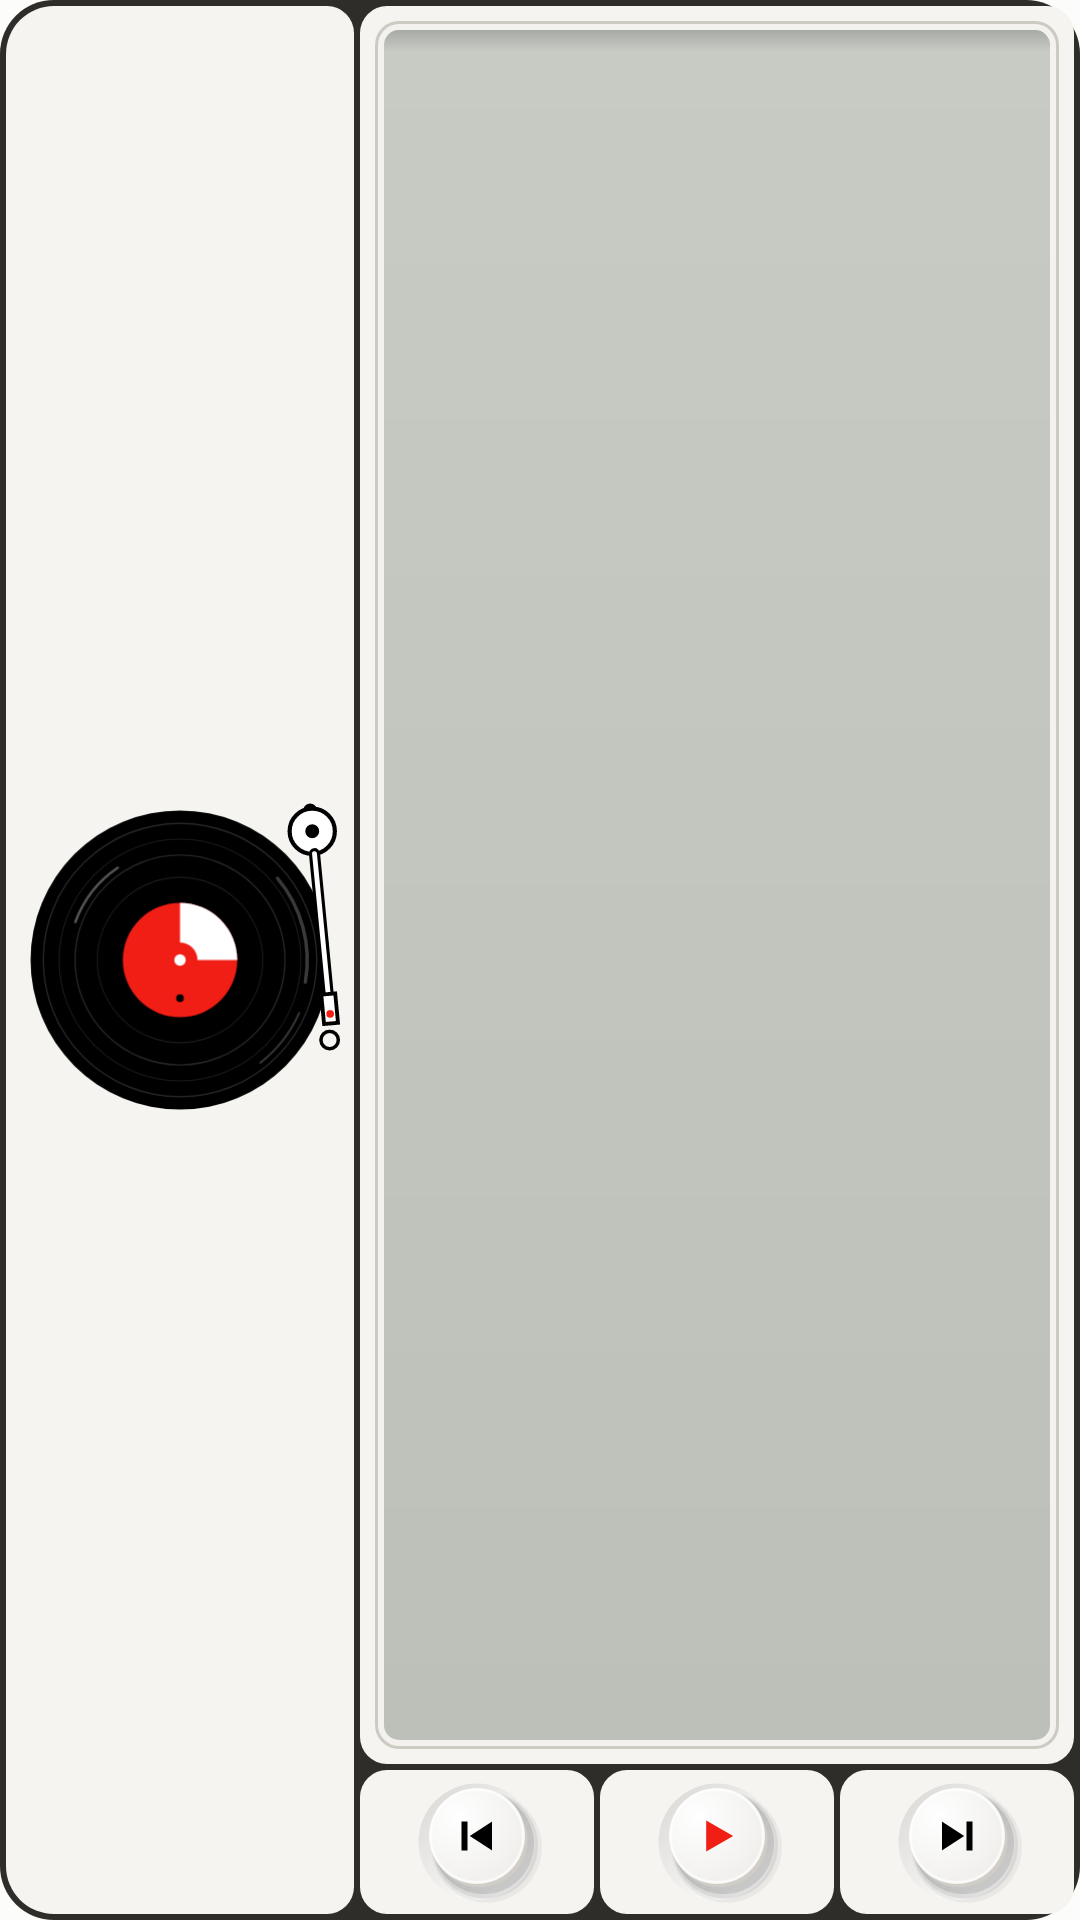

Android layout source for this screen:
<!-- AndroidManifest.xml: application theme Theme.Klang -->
<!-- res/layout/widget_klang_paused.xml -->
<?xml version="1.0" encoding="utf-8"?>
<LinearLayout xmlns:android="http://schemas.android.com/apk/res/android"
    android:id="@+id/w_root"
    android:layout_width="match_parent"
    android:layout_height="match_parent"
    android:background="@drawable/w_bg_studio"
    android:orientation="horizontal"
    android:padding="2dp">

    <FrameLayout
        android:id="@+id/w_deck"
        android:layout_width="116dp"
        android:layout_height="match_parent"
        android:background="@drawable/w_cell_studio_tl">
            <ImageView android:layout_width="match_parent" android:layout_height="match_parent" android:scaleType="fitCenter" android:importantForAccessibility="no" android:padding="5dp" android:src="@drawable/w_disc_r00"/>
        <ImageView android:layout_width="match_parent" android:layout_height="match_parent" android:scaleType="fitCenter" android:importantForAccessibility="no" android:padding="5dp" android:src="@drawable/w_disc_light"/>
        <ImageView android:layout_width="match_parent" android:layout_height="match_parent" android:scaleType="fitCenter" android:importantForAccessibility="no" android:src="@drawable/w_arm_rest"/>
        <ImageView android:layout_width="match_parent" android:layout_height="match_parent" android:scaleType="fitCenter" android:importantForAccessibility="no" android:src="@drawable/w_arm_off"/>
    </FrameLayout>

    <LinearLayout
        android:layout_width="0dp"
        android:layout_height="match_parent"
        android:layout_marginStart="2dp"
        android:layout_weight="1"
        android:orientation="vertical">

        <FrameLayout
            android:id="@+id/w_lcdcell"
            android:layout_width="match_parent"
            android:layout_height="0dp"
            android:layout_weight="1"
            android:background="@drawable/w_cell_studio"
            android:padding="5dp">
            <FrameLayout
                android:id="@+id/w_info"
                android:layout_width="match_parent"
                android:layout_height="match_parent"
                android:background="@drawable/w_lcd_studio"
                android:paddingStart="10dp"
                android:paddingTop="5dp"
                android:paddingEnd="8dp"
                android:paddingBottom="5dp">
                <ImageView
                    android:id="@+id/w_text"
                    android:layout_width="match_parent"
                    android:layout_height="match_parent"
                    android:scaleType="fitStart" />
            </FrameLayout>
        </FrameLayout>

        <LinearLayout
            android:id="@+id/w_keys"
            android:layout_width="match_parent"
            android:layout_height="48dp"
            android:layout_marginTop="2dp"
            android:orientation="horizontal">
                <ImageView android:id="@+id/w_prev" android:layout_width="0dp" android:layout_height="match_parent" android:layout_weight="1" 
                    android:background="@drawable/w_cell_studio" android:contentDescription="Previous" android:scaleType="center" android:src="@drawable/w_cap_prev_light" />
                <ImageView android:id="@+id/w_play" android:layout_width="0dp" android:layout_height="match_parent" android:layout_weight="1" android:layout_marginStart="2dp" android:layout_marginEnd="2dp"
                    android:background="@drawable/w_cell_studio" android:contentDescription="Play" android:scaleType="center" android:src="@drawable/w_cap_play_light" />
                <ImageView android:id="@+id/w_next" android:layout_width="0dp" android:layout_height="match_parent" android:layout_weight="1" 
                    android:background="@drawable/w_cell_studio" android:contentDescription="Next" android:scaleType="center" android:src="@drawable/w_cap_next_light" />
        </LinearLayout>
    </LinearLayout>
</LinearLayout>
<!-- resources referenced by this layout -->
<resources>
  <!-- drawable w_arm_rest (drawable) -->
  <vector xmlns:android="http://schemas.android.com/apk/res/android" xmlns:aapt="http://schemas.android.com/aapt" android:width="200dp" android:height="200dp" android:viewportWidth="200" android:viewportHeight="200">
  <path android:pathData="M181.00,146.00 a5,5 0 1,1 10,0 a5,5 0 1,1 -10,0" android:strokeColor="#000000" android:strokeWidth="2"/>
  </vector>
  <!-- drawable w_bg_studio (drawable) -->
  <shape xmlns:android="http://schemas.android.com/apk/res/android"><corners android:radius="18dp"/><solid android:color="#2E2D2A"/></shape>
  <!-- drawable w_cap_next_light (drawable) -->
  <selector xmlns:android="http://schemas.android.com/apk/res/android">
  <item android:state_pressed="true" android:drawable="@drawable/w_cap_next_light_p"/>
  <item android:drawable="@drawable/w_cap_next_light_n"/>
  </selector>
  <!-- drawable w_cap_play_light (drawable) -->
  <selector xmlns:android="http://schemas.android.com/apk/res/android">
  <item android:state_pressed="true" android:drawable="@drawable/w_cap_play_light_p"/>
  <item android:drawable="@drawable/w_cap_play_light_n"/>
  </selector>
  <!-- drawable w_cap_prev_light (drawable) -->
  <selector xmlns:android="http://schemas.android.com/apk/res/android">
  <item android:state_pressed="true" android:drawable="@drawable/w_cap_prev_light_p"/>
  <item android:drawable="@drawable/w_cap_prev_light_n"/>
  </selector>
  <!-- drawable w_cell_studio (drawable) -->
  <shape xmlns:android="http://schemas.android.com/apk/res/android"><corners android:radius="9dp"/><solid android:color="#F5F4F1"/></shape>
  <!-- drawable w_cell_studio_tl (drawable) -->
  <shape xmlns:android="http://schemas.android.com/apk/res/android"><corners android:topLeftRadius="16dp" android:bottomLeftRadius="16dp" android:topRightRadius="9dp" android:bottomRightRadius="9dp"/><solid android:color="#F5F4F1"/></shape>
  <!-- drawable w_disc_light (drawable) -->
  <vector xmlns:android="http://schemas.android.com/apk/res/android" xmlns:aapt="http://schemas.android.com/aapt" android:width="200dp" android:height="200dp" android:viewportWidth="200" android:viewportHeight="200">
  <path android:pathData="M34.22,76.06 A70,70 0 0,1 60.86,41.97" android:strokeColor="#55FFFFFF" android:strokeWidth="1.6" android:strokeLineCap="round"/>
  <path android:pathData="M174.91,133.35 A82,82 0 0,1 150.48,164.62" android:strokeColor="#33FFFFFF" android:strokeWidth="1.4" android:strokeLineCap="round"/>
  </vector>
  <!-- drawable w_disc_r00 (drawable) -->
  <rotate xmlns:android="http://schemas.android.com/apk/res/android" android:drawable="@drawable/w_disc" android:fromDegrees="0" android:toDegrees="0" android:pivotX="50%" android:pivotY="50%"/>
  <style name="Theme.Klang" parent="@android:style/Theme.Material.Light.NoActionBar">
          <item name="android:windowBackground">@color/shell</item>
          <item name="android:statusBarColor">@color/shell</item>
          <item name="android:navigationBarColor">@color/shell</item>
          <item name="android:windowLightStatusBar">true</item>
          <item name="android:windowLightNavigationBar">true</item>
      </style>
  <color name="shell">#FFFCFCFA</color>
</resources>
